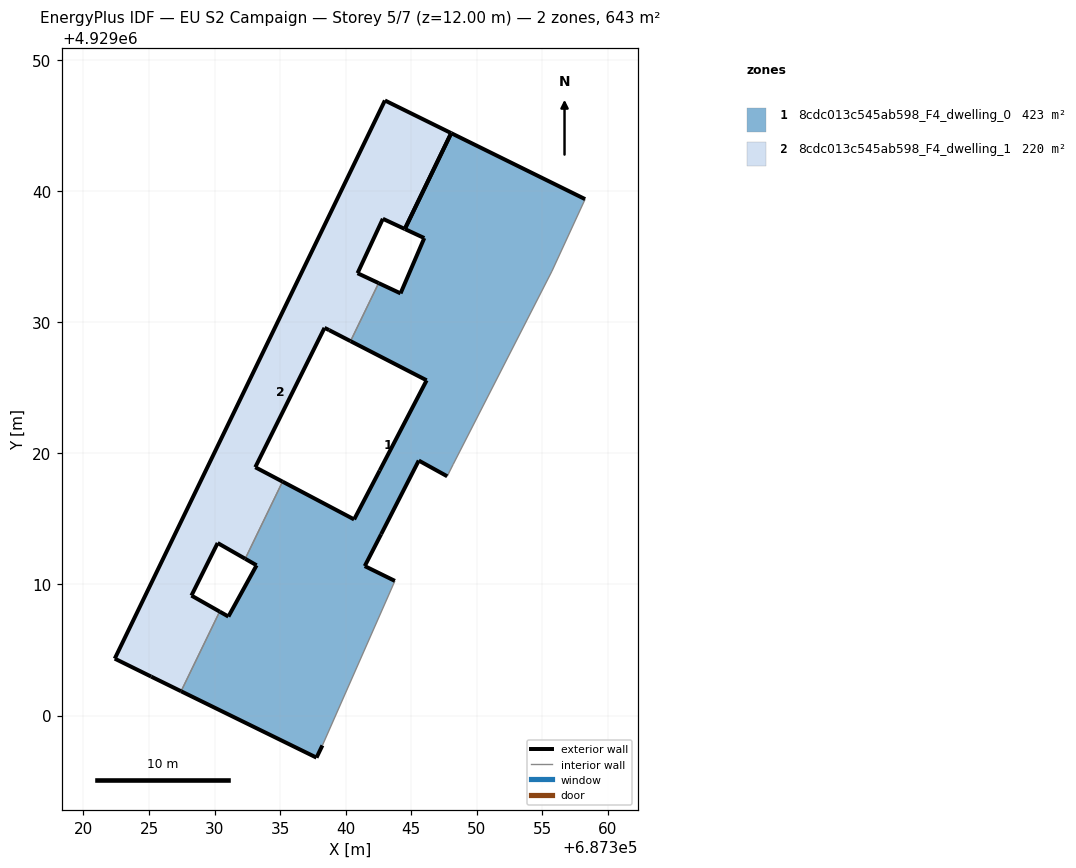
=== STOREY PLAN SPEC (per zone: floor XY polygon, exterior-wall plan segments, windows/doors) ===
zone 1: 8cdc013c545ab598_F4_dwelling_0  (422.6 m²)
  floor: (687343.75, 4929010.27) (687341.45, 4929011.40) (687342.70, 4929013.83) (687345.57, 4929019.45) (687347.74, 4929018.25) (687348.19, 4929019.15) (687355.73, 4929033.90) (687358.26, 4929039.39) (687348.05, 4929044.42) (687344.51, 4929037.11) (687345.99, 4929036.42) (687344.18, 4929032.20) (687342.51, 4929032.99) (687340.37, 4929028.56) (687346.17, 4929025.57) (687342.59, 4929018.69) (687340.64, 4929014.96) (687335.18, 4929017.84) (687332.33, 4929011.96) (687333.20, 4929011.46) (687331.05, 4929007.55) (687330.38, 4929007.93) (687327.44, 4929001.86) (687337.77, 4928996.79) (687338.22, 4928997.72)
  exterior wall: (687341.45, 4929011.40) – (687343.75, 4929010.27)  [2.6 m]
  exterior wall: (687338.22, 4928997.72) – (687337.77, 4928996.79)  [1.0 m]
  exterior wall: (687337.77, 4928996.79) – (687327.44, 4929001.86)  [11.5 m]
  exterior wall: (687330.39, 4929007.93) – (687331.05, 4929007.55)  [0.8 m]
  exterior wall: (687331.05, 4929007.55) – (687333.20, 4929011.46)  [4.5 m]
  exterior wall: (687333.20, 4929011.46) – (687332.33, 4929011.96)  [1.0 m]
  exterior wall: (687335.18, 4929017.84) – (687340.64, 4929014.96)  [6.2 m]
  exterior wall: (687340.64, 4929014.96) – (687342.59, 4929018.69)  [4.2 m]
  exterior wall: (687342.59, 4929018.69) – (687346.17, 4929025.57)  [7.8 m]
  exterior wall: (687346.17, 4929025.57) – (687340.37, 4929028.56)  [6.5 m]
  exterior wall: (687342.51, 4929032.99) – (687344.18, 4929032.20)  [1.8 m]
  exterior wall: (687344.18, 4929032.20) – (687345.99, 4929036.42)  [4.6 m]
  exterior wall: (687345.99, 4929036.42) – (687344.51, 4929037.11)  [1.6 m]
  exterior wall: (687348.05, 4929044.42) – (687358.26, 4929039.39)  [11.4 m]
  exterior wall: (687347.74, 4929018.25) – (687345.57, 4929019.45)  [2.5 m]
  exterior wall: (687345.57, 4929019.45) – (687342.70, 4929013.83)  [6.3 m]
  exterior wall: (687342.70, 4929013.83) – (687341.45, 4929011.40)  [2.7 m]
  exterior wall: (687344.51, 4929037.11) – (687348.05, 4929044.42)  [8.1 m]
  interior walls: 7
zone 2: 8cdc013c545ab598_F4_dwelling_1  (220.2 m²)
  floor: (687330.38, 4929007.93) (687328.23, 4929009.15) (687330.23, 4929013.16) (687332.33, 4929011.96) (687335.18, 4929017.84) (687333.10, 4929018.94) (687338.38, 4929029.57) (687338.73, 4929029.40) (687340.37, 4929028.56) (687342.51, 4929032.99) (687340.90, 4929033.74) (687342.83, 4929037.89) (687344.51, 4929037.11) (687348.05, 4929044.42) (687342.99, 4929046.92) (687322.38, 4929004.34) (687325.16, 4929002.97) (687327.44, 4929001.86)
  exterior wall: (687342.99, 4929046.92) – (687348.05, 4929044.42)  [5.6 m]
  exterior wall: (687344.51, 4929037.11) – (687342.83, 4929037.89)  [1.8 m]
  exterior wall: (687342.83, 4929037.89) – (687340.90, 4929033.74)  [4.6 m]
  exterior wall: (687340.90, 4929033.74) – (687342.51, 4929032.99)  [1.8 m]
  exterior wall: (687340.37, 4929028.56) – (687338.73, 4929029.40)  [1.8 m]
  exterior wall: (687338.73, 4929029.40) – (687338.38, 4929029.57)  [0.4 m]
  exterior wall: (687338.38, 4929029.57) – (687333.10, 4929018.94)  [11.9 m]
  exterior wall: (687333.10, 4929018.94) – (687335.18, 4929017.84)  [2.4 m]
  exterior wall: (687332.33, 4929011.96) – (687330.23, 4929013.16)  [2.4 m]
  exterior wall: (687330.23, 4929013.16) – (687328.23, 4929009.15)  [4.5 m]
  exterior wall: (687328.23, 4929009.15) – (687330.39, 4929007.93)  [2.5 m]
  exterior wall: (687327.44, 4929001.86) – (687325.16, 4929002.97)  [2.5 m]
  exterior wall: (687325.16, 4929002.97) – (687322.38, 4929004.34)  [3.1 m]
  exterior wall: (687322.38, 4929004.34) – (687342.99, 4929046.92)  [47.3 m]
  exterior wall: (687348.05, 4929044.42) – (687344.51, 4929037.11)  [8.1 m]
  interior walls: 3

=== DERIVED (storey summary) ===
Building: EU S2 Campaign
Storey: 5 of 7  (floor level z = 12.00 m)
Storey gross floor area: 642.8 m²
Zones on this storey: 2
  - 8cdc013c545ab598_F4_dwelling_0: floor 422.6 m²; exterior wall 85.1 m (255.3 m²); WWR 0.0%
  - 8cdc013c545ab598_F4_dwelling_1: floor 220.2 m²; exterior wall 100.7 m (302.2 m²); WWR 0.0%
Zone adjacency (shared interzone walls):
  - 8cdc013c545ab598_F4_dwelling_0 ↔ 8cdc013c545ab598_F4_dwelling_1